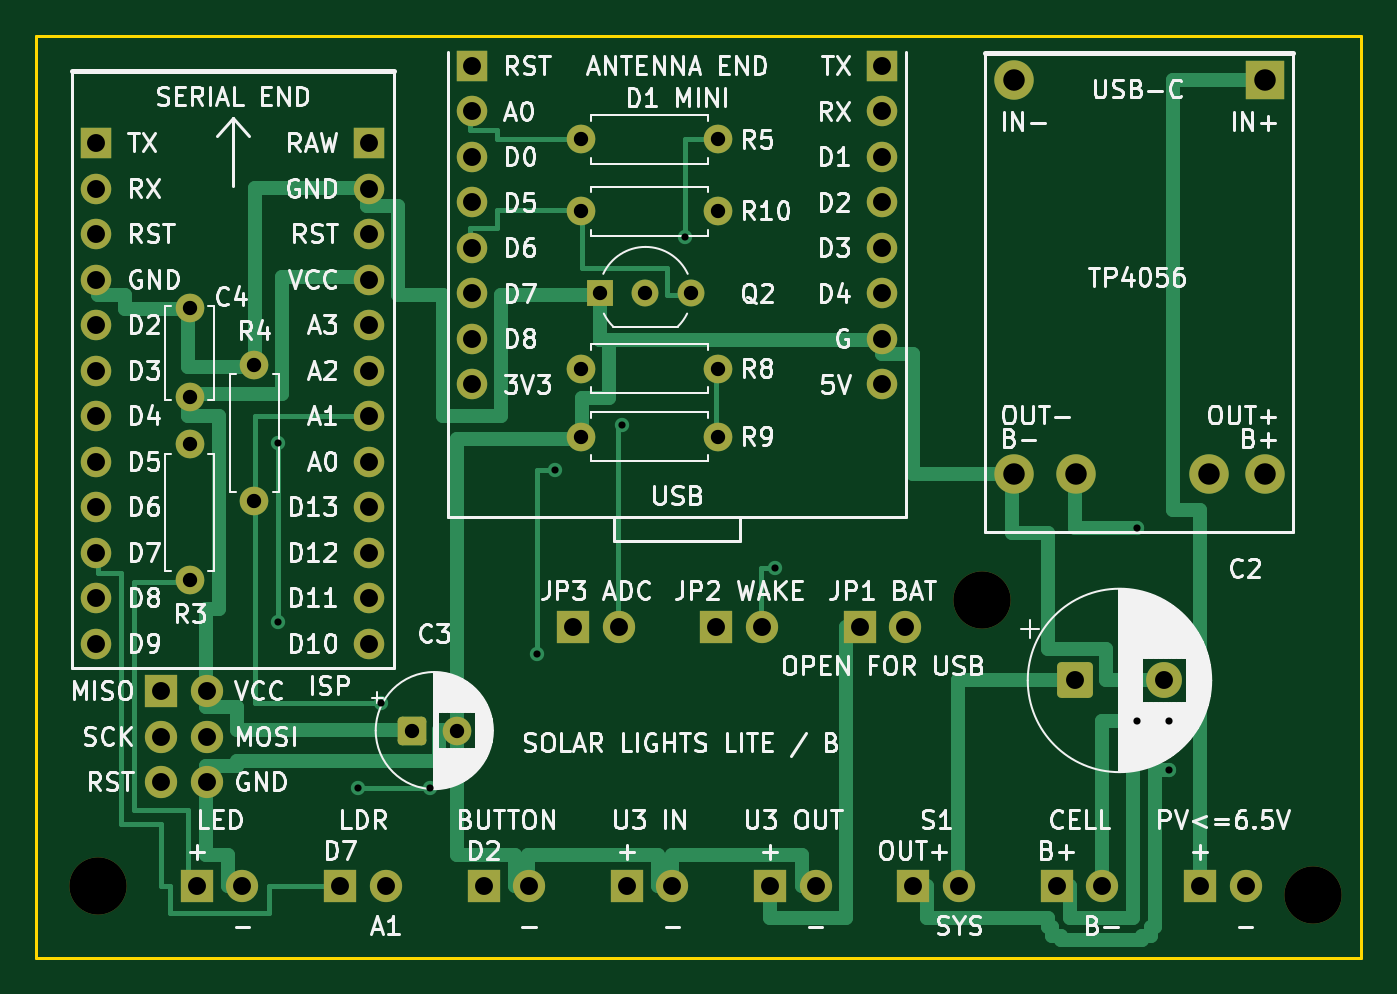
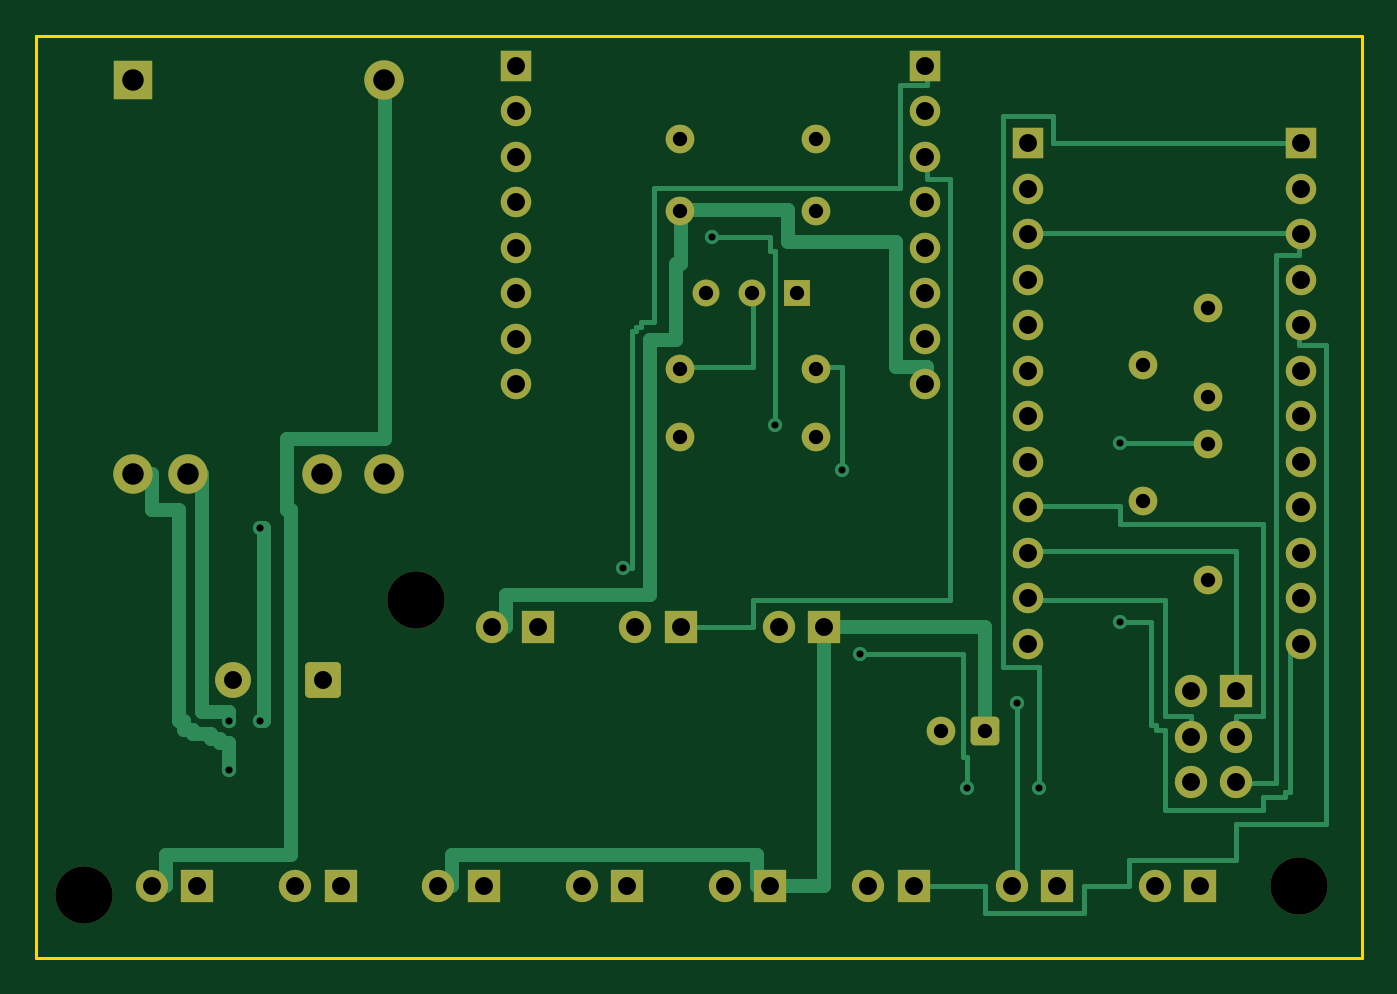
Circuit board: 9 layer files. Board 74.0 x 51.5 mm.
- bottom_copper: SolarLights_Carrier_RevB-B_Cu.gbl (17084 bytes)
- bottom_mask: SolarLights_Carrier_RevB-B_Mask.gbs (4638 bytes)
- bottom_silk: SolarLights_Carrier_RevB-B_Silkscreen.gbo (4648 bytes)
- outline: SolarLights_Carrier_RevB-Edge_Cuts.gm1 (699 bytes)
- top_copper: SolarLights_Carrier_RevB-F_Cu.gtl (19183 bytes)
- top_mask: SolarLights_Carrier_RevB-F_Mask.gts (4638 bytes)
- top_silk: SolarLights_Carrier_RevB-F_Silkscreen.gto (154223 bytes)
- drill: SolarLights_Carrier_RevB-NPTH.drl (366 bytes)
- drill: SolarLights_Carrier_RevB-PTH.drl (1935 bytes)

=== bottom_copper: SolarLights_Carrier_RevB-B_Cu.gbl (17084 bytes, source omitted) ===
=== bottom_mask: SolarLights_Carrier_RevB-B_Mask.gbs ===
%TF.GenerationSoftware,KiCad,Pcbnew,10.0.6*%
%TF.CreationDate,2026-10-27T13:42:27+11:00*%
%TF.ProjectId,SolarLights_Carrier_RevB,536f6c61-724c-4696-9768-74735f436172,rev?*%
%TF.SameCoordinates,Original*%
%TF.FileFunction,Soldermask,Bot*%
%TF.FilePolarity,Negative*%
%FSLAX46Y46*%
G04 Gerber Fmt 4.6, Leading zero omitted, Abs format (unit mm)*
G04 Created by KiCad (PCBNEW 10.0.6) date 2026-10-27 13:42:27*
%MOMM*%
%LPD*%
G01*
G04 APERTURE LIST*
G04 Aperture macros list*
%AMRoundRect*
0 Rectangle with rounded corners*
0 $1 Rounding radius*
0 $2 $3 $4 $5 $6 $7 $8 $9 X,Y pos of 4 corners*
0 Add a 4 corners polygon primitive as box body*
4,1,4,$2,$3,$4,$5,$6,$7,$8,$9,$2,$3,0*
0 Add four circle primitives for the rounded corners*
1,1,$1+$1,$2,$3*
1,1,$1+$1,$4,$5*
1,1,$1+$1,$6,$7*
1,1,$1+$1,$8,$9*
0 Add four rect primitives between the rounded corners*
20,1,$1+$1,$2,$3,$4,$5,0*
20,1,$1+$1,$4,$5,$6,$7,0*
20,1,$1+$1,$6,$7,$8,$9,0*
20,1,$1+$1,$8,$9,$2,$3,0*%
G04 Aperture macros list end*
%ADD10RoundRect,0.250000X-0.750000X-0.750000X0.750000X-0.750000X0.750000X0.750000X-0.750000X0.750000X0*%
%ADD11C,2.000000*%
%ADD12C,1.600000*%
%ADD13C,3.200000*%
%ADD14R,1.700000X1.700000*%
%ADD15C,1.700000*%
%ADD16R,1.800000X1.800000*%
%ADD17C,1.800000*%
%ADD18RoundRect,0.250000X-0.550000X-0.550000X0.550000X-0.550000X0.550000X0.550000X-0.550000X0.550000X0*%
%ADD19R,1.500000X1.500000*%
%ADD20C,1.500000*%
%ADD21R,2.200000X2.200000*%
%ADD22C,2.200000*%
G04 APERTURE END LIST*
D10*
%TO.C,C2*%
X108000000Y-86000000D03*
D11*
X113000000Y-86000000D03*
%TD*%
D12*
%TO.C,C4*%
X58600000Y-70200000D03*
X58600000Y-65200000D03*
%TD*%
D13*
%TO.C,H1*%
X53500000Y-97500000D03*
%TD*%
D14*
%TO.C,JM2R1*%
X68620000Y-56000000D03*
D15*
X68620000Y-58540000D03*
X68620000Y-61080000D03*
X68620000Y-63620000D03*
X68620000Y-66160000D03*
X68620000Y-68700000D03*
X68620000Y-71240000D03*
X68620000Y-73780000D03*
X68620000Y-76320000D03*
X68620000Y-78860000D03*
X68620000Y-81400000D03*
X68620000Y-83940000D03*
%TD*%
D16*
%TO.C,JP2*%
X88000000Y-83000000D03*
D17*
X90540000Y-83000000D03*
%TD*%
D16*
%TO.C,JPV1*%
X115000000Y-97500000D03*
D17*
X117540000Y-97500000D03*
%TD*%
D16*
%TO.C,JCELL1*%
X107000000Y-97500000D03*
D17*
X109540000Y-97500000D03*
%TD*%
D14*
%TO.C,JM3L1*%
X74370000Y-51700000D03*
D15*
X74370000Y-54240000D03*
X74370000Y-56780000D03*
X74370000Y-59320000D03*
X74370000Y-61860000D03*
X74370000Y-64400000D03*
X74370000Y-66940000D03*
X74370000Y-69480000D03*
%TD*%
D16*
%TO.C,JU3IN1*%
X83000000Y-97500000D03*
D17*
X85540000Y-97500000D03*
%TD*%
D18*
%TO.C,C3*%
X71000000Y-88800000D03*
D12*
X73500000Y-88800000D03*
%TD*%
D13*
%TO.C,H2*%
X121300000Y-98000000D03*
%TD*%
D19*
%TO.C,Q2*%
X81500000Y-64400000D03*
D20*
X84040000Y-64400000D03*
X86580000Y-64400000D03*
%TD*%
D16*
%TO.C,JS1*%
X99000000Y-97500000D03*
D17*
X101540000Y-97500000D03*
%TD*%
D12*
%TO.C,R9*%
X88060000Y-72400000D03*
X80440000Y-72400000D03*
%TD*%
D13*
%TO.C,H3*%
X102800000Y-81500000D03*
%TD*%
D16*
%TO.C,JLED1*%
X59000000Y-97500000D03*
D17*
X61540000Y-97500000D03*
%TD*%
D12*
%TO.C,R8*%
X80440000Y-68600000D03*
X88060000Y-68600000D03*
%TD*%
D14*
%TO.C,JM2L1*%
X53380000Y-56000000D03*
D15*
X53380000Y-58540000D03*
X53380000Y-61080000D03*
X53380000Y-63620000D03*
X53380000Y-66160000D03*
X53380000Y-68700000D03*
X53380000Y-71240000D03*
X53380000Y-73780000D03*
X53380000Y-76320000D03*
X53380000Y-78860000D03*
X53380000Y-81400000D03*
X53380000Y-83940000D03*
%TD*%
D14*
%TO.C,JM3R1*%
X97229999Y-51700000D03*
D15*
X97229999Y-54240000D03*
X97229999Y-56780000D03*
X97229999Y-59320000D03*
X97229999Y-61860000D03*
X97229999Y-64400000D03*
X97229999Y-66940000D03*
X97229999Y-69480000D03*
%TD*%
D16*
%TO.C,JP1*%
X96000000Y-83000000D03*
D17*
X98540000Y-83000000D03*
%TD*%
D16*
%TO.C,JU3OUT1*%
X91000000Y-97500000D03*
D17*
X93540000Y-97500000D03*
%TD*%
D16*
%TO.C,JLDR1*%
X67000000Y-97500000D03*
D17*
X69540000Y-97500000D03*
%TD*%
D16*
%TO.C,JISP1*%
X57000000Y-86600000D03*
D17*
X59540000Y-86600000D03*
X57000000Y-89140000D03*
X59540000Y-89140000D03*
X57000000Y-91680000D03*
X59540000Y-91680000D03*
%TD*%
D12*
%TO.C,R5*%
X88060000Y-55800000D03*
X80440000Y-55800000D03*
%TD*%
%TO.C,R3*%
X58600000Y-72800000D03*
X58600000Y-80420000D03*
%TD*%
D16*
%TO.C,JBUTTON1*%
X75000000Y-97500000D03*
D17*
X77540000Y-97500000D03*
%TD*%
D12*
%TO.C,R10*%
X88060000Y-59800000D03*
X80440000Y-59800000D03*
%TD*%
%TO.C,R4*%
X62200000Y-76000000D03*
X62200000Y-68380000D03*
%TD*%
D16*
%TO.C,JP3*%
X80000000Y-83000000D03*
D17*
X82540000Y-83000000D03*
%TD*%
D21*
%TO.C,M1*%
X118600000Y-52500000D03*
D22*
X104600000Y-52500000D03*
X118600000Y-74500000D03*
X104600000Y-74500000D03*
X115500000Y-74500000D03*
X108050000Y-74500000D03*
%TD*%
M02*

=== bottom_silk: SolarLights_Carrier_RevB-B_Silkscreen.gbo (4648 bytes, source omitted) ===
=== outline: SolarLights_Carrier_RevB-Edge_Cuts.gm1 ===
%TF.GenerationSoftware,KiCad,Pcbnew,10.0.6*%
%TF.CreationDate,2026-10-27T13:42:27+11:00*%
%TF.ProjectId,SolarLights_Carrier_RevB,536f6c61-724c-4696-9768-74735f436172,rev?*%
%TF.SameCoordinates,Original*%
%TF.FileFunction,Profile,NP*%
%FSLAX46Y46*%
G04 Gerber Fmt 4.6, Leading zero omitted, Abs format (unit mm)*
G04 Created by KiCad (PCBNEW 10.0.6) date 2026-10-27 13:42:27*
%MOMM*%
%LPD*%
G01*
G04 APERTURE LIST*
%TA.AperFunction,Profile*%
%ADD10C,0.150000*%
%TD*%
G04 APERTURE END LIST*
D10*
X50000000Y-50000000D02*
X124000000Y-50000000D01*
X50000000Y-101500000D02*
X50000000Y-50000000D01*
X124000000Y-50000000D02*
X124000000Y-101500000D01*
X124000000Y-101500000D02*
X50000000Y-101500000D01*
M02*

=== top_copper: SolarLights_Carrier_RevB-F_Cu.gtl (19183 bytes, source omitted) ===
=== top_mask: SolarLights_Carrier_RevB-F_Mask.gts ===
%TF.GenerationSoftware,KiCad,Pcbnew,10.0.6*%
%TF.CreationDate,2026-10-27T13:42:27+11:00*%
%TF.ProjectId,SolarLights_Carrier_RevB,536f6c61-724c-4696-9768-74735f436172,rev?*%
%TF.SameCoordinates,Original*%
%TF.FileFunction,Soldermask,Top*%
%TF.FilePolarity,Negative*%
%FSLAX46Y46*%
G04 Gerber Fmt 4.6, Leading zero omitted, Abs format (unit mm)*
G04 Created by KiCad (PCBNEW 10.0.6) date 2026-10-27 13:42:27*
%MOMM*%
%LPD*%
G01*
G04 APERTURE LIST*
G04 Aperture macros list*
%AMRoundRect*
0 Rectangle with rounded corners*
0 $1 Rounding radius*
0 $2 $3 $4 $5 $6 $7 $8 $9 X,Y pos of 4 corners*
0 Add a 4 corners polygon primitive as box body*
4,1,4,$2,$3,$4,$5,$6,$7,$8,$9,$2,$3,0*
0 Add four circle primitives for the rounded corners*
1,1,$1+$1,$2,$3*
1,1,$1+$1,$4,$5*
1,1,$1+$1,$6,$7*
1,1,$1+$1,$8,$9*
0 Add four rect primitives between the rounded corners*
20,1,$1+$1,$2,$3,$4,$5,0*
20,1,$1+$1,$4,$5,$6,$7,0*
20,1,$1+$1,$6,$7,$8,$9,0*
20,1,$1+$1,$8,$9,$2,$3,0*%
G04 Aperture macros list end*
%ADD10RoundRect,0.250000X-0.750000X-0.750000X0.750000X-0.750000X0.750000X0.750000X-0.750000X0.750000X0*%
%ADD11C,2.000000*%
%ADD12C,1.600000*%
%ADD13C,3.200000*%
%ADD14R,1.700000X1.700000*%
%ADD15C,1.700000*%
%ADD16R,1.800000X1.800000*%
%ADD17C,1.800000*%
%ADD18RoundRect,0.250000X-0.550000X-0.550000X0.550000X-0.550000X0.550000X0.550000X-0.550000X0.550000X0*%
%ADD19R,1.500000X1.500000*%
%ADD20C,1.500000*%
%ADD21R,2.200000X2.200000*%
%ADD22C,2.200000*%
G04 APERTURE END LIST*
D10*
%TO.C,C2*%
X108000000Y-86000000D03*
D11*
X113000000Y-86000000D03*
%TD*%
D12*
%TO.C,C4*%
X58600000Y-70200000D03*
X58600000Y-65200000D03*
%TD*%
D13*
%TO.C,H1*%
X53500000Y-97500000D03*
%TD*%
D14*
%TO.C,JM2R1*%
X68620000Y-56000000D03*
D15*
X68620000Y-58540000D03*
X68620000Y-61080000D03*
X68620000Y-63620000D03*
X68620000Y-66160000D03*
X68620000Y-68700000D03*
X68620000Y-71240000D03*
X68620000Y-73780000D03*
X68620000Y-76320000D03*
X68620000Y-78860000D03*
X68620000Y-81400000D03*
X68620000Y-83940000D03*
%TD*%
D16*
%TO.C,JP2*%
X88000000Y-83000000D03*
D17*
X90540000Y-83000000D03*
%TD*%
D16*
%TO.C,JPV1*%
X115000000Y-97500000D03*
D17*
X117540000Y-97500000D03*
%TD*%
D16*
%TO.C,JCELL1*%
X107000000Y-97500000D03*
D17*
X109540000Y-97500000D03*
%TD*%
D14*
%TO.C,JM3L1*%
X74370000Y-51700000D03*
D15*
X74370000Y-54240000D03*
X74370000Y-56780000D03*
X74370000Y-59320000D03*
X74370000Y-61860000D03*
X74370000Y-64400000D03*
X74370000Y-66940000D03*
X74370000Y-69480000D03*
%TD*%
D16*
%TO.C,JU3IN1*%
X83000000Y-97500000D03*
D17*
X85540000Y-97500000D03*
%TD*%
D18*
%TO.C,C3*%
X71000000Y-88800000D03*
D12*
X73500000Y-88800000D03*
%TD*%
D13*
%TO.C,H2*%
X121300000Y-98000000D03*
%TD*%
D19*
%TO.C,Q2*%
X81500000Y-64400000D03*
D20*
X84040000Y-64400000D03*
X86580000Y-64400000D03*
%TD*%
D16*
%TO.C,JS1*%
X99000000Y-97500000D03*
D17*
X101540000Y-97500000D03*
%TD*%
D12*
%TO.C,R9*%
X88060000Y-72400000D03*
X80440000Y-72400000D03*
%TD*%
D13*
%TO.C,H3*%
X102800000Y-81500000D03*
%TD*%
D16*
%TO.C,JLED1*%
X59000000Y-97500000D03*
D17*
X61540000Y-97500000D03*
%TD*%
D12*
%TO.C,R8*%
X80440000Y-68600000D03*
X88060000Y-68600000D03*
%TD*%
D14*
%TO.C,JM2L1*%
X53380000Y-56000000D03*
D15*
X53380000Y-58540000D03*
X53380000Y-61080000D03*
X53380000Y-63620000D03*
X53380000Y-66160000D03*
X53380000Y-68700000D03*
X53380000Y-71240000D03*
X53380000Y-73780000D03*
X53380000Y-76320000D03*
X53380000Y-78860000D03*
X53380000Y-81400000D03*
X53380000Y-83940000D03*
%TD*%
D14*
%TO.C,JM3R1*%
X97229999Y-51700000D03*
D15*
X97229999Y-54240000D03*
X97229999Y-56780000D03*
X97229999Y-59320000D03*
X97229999Y-61860000D03*
X97229999Y-64400000D03*
X97229999Y-66940000D03*
X97229999Y-69480000D03*
%TD*%
D16*
%TO.C,JP1*%
X96000000Y-83000000D03*
D17*
X98540000Y-83000000D03*
%TD*%
D16*
%TO.C,JU3OUT1*%
X91000000Y-97500000D03*
D17*
X93540000Y-97500000D03*
%TD*%
D16*
%TO.C,JLDR1*%
X67000000Y-97500000D03*
D17*
X69540000Y-97500000D03*
%TD*%
D16*
%TO.C,JISP1*%
X57000000Y-86600000D03*
D17*
X59540000Y-86600000D03*
X57000000Y-89140000D03*
X59540000Y-89140000D03*
X57000000Y-91680000D03*
X59540000Y-91680000D03*
%TD*%
D12*
%TO.C,R5*%
X88060000Y-55800000D03*
X80440000Y-55800000D03*
%TD*%
%TO.C,R3*%
X58600000Y-72800000D03*
X58600000Y-80420000D03*
%TD*%
D16*
%TO.C,JBUTTON1*%
X75000000Y-97500000D03*
D17*
X77540000Y-97500000D03*
%TD*%
D12*
%TO.C,R10*%
X88060000Y-59800000D03*
X80440000Y-59800000D03*
%TD*%
%TO.C,R4*%
X62200000Y-76000000D03*
X62200000Y-68380000D03*
%TD*%
D16*
%TO.C,JP3*%
X80000000Y-83000000D03*
D17*
X82540000Y-83000000D03*
%TD*%
D21*
%TO.C,M1*%
X118600000Y-52500000D03*
D22*
X104600000Y-52500000D03*
X118600000Y-74500000D03*
X104600000Y-74500000D03*
X115500000Y-74500000D03*
X108050000Y-74500000D03*
%TD*%
M02*

=== top_silk: SolarLights_Carrier_RevB-F_Silkscreen.gto (154223 bytes, source omitted) ===
=== drill: SolarLights_Carrier_RevB-NPTH.drl ===
M48
; DRILL file KiCad 10.0.6 date 2026-10-27T13:42:28
; FORMAT={-:-/ absolute / metric / decimal}
; #@! TF.CreationDate,2026-10-27T13:42:28+11:00
; #@! TF.GenerationSoftware,Kicad,Pcbnew,10.0.6
; #@! TF.FileFunction,NonPlated,1,2,NPTH
FMAT,2
METRIC
; #@! TA.AperFunction,NonPlated,NPTH,ComponentDrill
T1C3.200
%
G90
G05
T1
X53.5Y-97.5
X102.8Y-81.5
X121.3Y-98.0
M30

=== drill: SolarLights_Carrier_RevB-PTH.drl ===
M48
; DRILL file KiCad 10.0.6 date 2026-10-27T13:42:28
; FORMAT={-:-/ absolute / metric / decimal}
; #@! TF.CreationDate,2026-10-27T13:42:28+11:00
; #@! TF.GenerationSoftware,Kicad,Pcbnew,10.0.6
; #@! TF.FileFunction,Plated,1,2,PTH
FMAT,2
METRIC
; #@! TA.AperFunction,Plated,PTH,ViaDrill
T1C0.400
; #@! TA.AperFunction,Plated,PTH,ComponentDrill
T2C0.800
; #@! TA.AperFunction,Plated,PTH,ComponentDrill
T3C1.000
; #@! TA.AperFunction,Plated,PTH,ComponentDrill
T4C1.200
%
G90
G05
T1
X63.5Y-72.75
X63.5Y-82.75
X68.0Y-92.0
X69.25Y-87.25
X72.0Y-92.0
X78.0Y-84.5
X79.0Y-74.25
X82.75Y-71.75
X86.25Y-61.25
X91.25Y-79.75
X111.5Y-77.5
X111.5Y-88.25
X113.25Y-88.25
X113.25Y-91.0
T2
X58.6Y-65.2
X58.6Y-70.2
X58.6Y-72.8
X58.6Y-80.42
X62.2Y-68.38
X62.2Y-76.0
X71.0Y-88.8
X73.5Y-88.8
X80.44Y-55.8
X80.44Y-59.8
X80.44Y-68.6
X80.44Y-72.4
X81.5Y-64.4
X84.04Y-64.4
X86.58Y-64.4
X88.06Y-55.8
X88.06Y-59.8
X88.06Y-68.6
X88.06Y-72.4
T3
X53.38Y-56.0
X53.38Y-58.54
X53.38Y-61.08
X53.38Y-63.62
X53.38Y-66.16
X53.38Y-68.7
X53.38Y-71.24
X53.38Y-73.78
X53.38Y-76.32
X53.38Y-78.86
X53.38Y-81.4
X53.38Y-83.94
X57.0Y-86.6
X57.0Y-89.14
X57.0Y-91.68
X59.0Y-97.5
X59.54Y-86.6
X59.54Y-89.14
X59.54Y-91.68
X61.54Y-97.5
X67.0Y-97.5
X68.62Y-56.0
X68.62Y-58.54
X68.62Y-61.08
X68.62Y-63.62
X68.62Y-66.16
X68.62Y-68.7
X68.62Y-71.24
X68.62Y-73.78
X68.62Y-76.32
X68.62Y-78.86
X68.62Y-81.4
X68.62Y-83.94
X69.54Y-97.5
X74.37Y-51.7
X74.37Y-54.24
X74.37Y-56.78
X74.37Y-59.32
X74.37Y-61.86
X74.37Y-64.4
X74.37Y-66.94
X74.37Y-69.48
X75.0Y-97.5
X77.54Y-97.5
X80.0Y-83.0
X82.54Y-83.0
X83.0Y-97.5
X85.54Y-97.5
X88.0Y-83.0
X90.54Y-83.0
X91.0Y-97.5
X93.54Y-97.5
X96.0Y-83.0
X97.23Y-51.7
X97.23Y-54.24
X97.23Y-56.78
X97.23Y-59.32
X97.23Y-61.86
X97.23Y-64.4
X97.23Y-66.94
X97.23Y-69.48
X98.54Y-83.0
X99.0Y-97.5
X101.54Y-97.5
X107.0Y-97.5
X108.0Y-86.0
X109.54Y-97.5
X113.0Y-86.0
X115.0Y-97.5
X117.54Y-97.5
T4
X104.6Y-52.5
X104.6Y-74.5
X108.05Y-74.5
X115.5Y-74.5
X118.6Y-52.5
X118.6Y-74.5
M30
